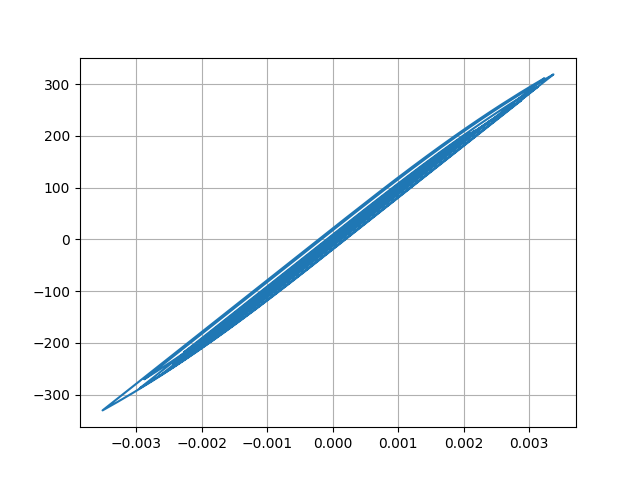

The file beside this chart, header and first rows:
Desplacment, Force
0.0, 0.0
-3.2366554650884845e-07, -0.03237
-1.0605794532813566e-06, -0.1061
-1.8011822017791226e-06, -0.1801
-2.2713500594060652e-06, -0.2271
-2.3691238399390915e-06, -0.2369
-2.09058862536409e-06, -0.2091
-1.407641371735479e-06, -0.1408
-1.3941747474162564e-07, -0.01394
2.0010135782474144e-06, 0.2001
5.271197762649234e-06, 0.5271
9.778828272629543e-06, 0.9779
1.54143286956724e-05, 1.541
2.184812067426802e-05, 2.185
2.86082693734384e-05, 2.861
3.53025684819087e-05, 3.53
4.173160193448189e-05, 4.173
4.784058502568766e-05, 4.784
5.358970648865965e-05, 5.359
5.88776198242609e-05, 5.888
6.358031799953371e-05, 6.358
6.751021755515873e-05, 6.751
7.0503494273267e-05, 7.05
7.251478261527653e-05, 7.251
7.36624787601128e-05, 7.366
7.407938192055031e-05, 7.408
7.370542451333766e-05, 7.37
7.235113568526005e-05, 7.235
6.97332466353709e-05, 6.973
6.564190222074736e-05, 6.564
6.00707312270484e-05, 6.007
5.3154437769012975e-05, 5.315
4.506880873597036e-05, 4.507
3.6043066918659043e-05, 3.604
2.6372360153603275e-05, 2.637
1.6331930097201792e-05, 1.633
6.200150018813963e-06, 0.6196
-3.866650976389527e-06, -0.387
-1.38515329903762e-05, -1.386
-2.380404478638876e-05, -2.381
-3.382839697678939e-05, -3.383
-4.398447339885278e-05, -4.399
-5.432384245455267e-05, -5.433
-6.498653928028397e-05, -6.499
-7.63728000512408e-05, -7.637
-8.8826513918014e-05, -8.882
-0.0001024, -10.24
-0.0001169, -11.69
-0.0001316, -13.16
-0.0001456, -14.56
-0.0001586, -15.85
-0.0001701, -17
-0.00018, -17.99
-0.000188, -18.79
-0.0001936, -19.35
-0.0001964, -19.64
-0.0001965, -19.64
-0.0001941, -19.41
-0.00019, -18.99
-0.0001847, -18.46
... 2,941 more rows
